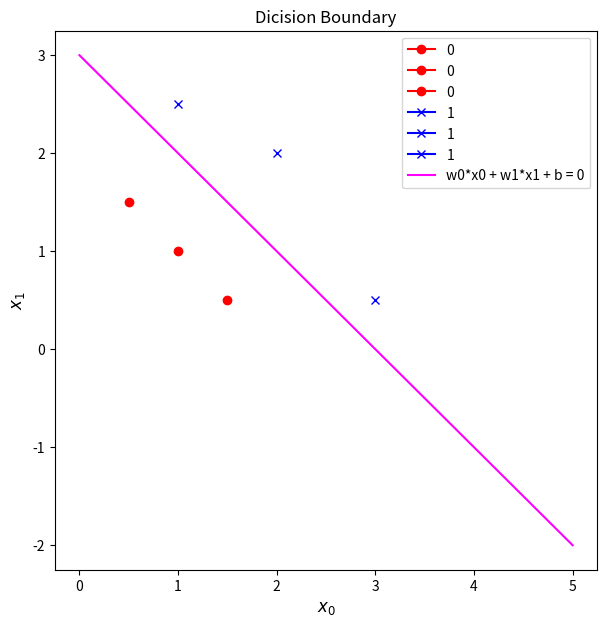

Write the Python code that produced this figure.
import numpy as np
%matplotlib widget
import matplotlib.pyplot as plt


def sigmoid(z):
    return 1 / (1 + np.exp(-z))

def f_wb(x, w, b):
    return sigmoid(np.dot(w, x) + b)

def loss(y, y_hat):
    return -y * np.log(y_hat) - (1 - y) * np.log(1 - y_hat)

def compute_cost_logistic(X, Y, w, b):
    m = X.shape[0] 
    cost = 0.0
    for i in range(m):
        cost += loss(Y[i], f_wb(X[i], w, b))
        
    return cost / m

X_train = np.array([[0.5, 1.5], [1,1], [1.5, 0.5], [3, 0.5], [2, 2], [1, 2.5]])  #(m,n)
y_train = np.array([0, 0, 0, 1, 1, 1])                                           #(m,)

w_tmp = np.array([1,1])
b_tmp = -3
print(compute_cost_logistic(X_train, y_train, w_tmp, b_tmp))

# Plot the data
fig, ax = plt.subplots(1, 1, figsize = (7, 7))
x0 = np.arange(0, 6)
x1 = 3 - x0
for i in range(X_train.shape[0]):
    ax.plot(X_train[i][0], X_train[i][1], marker = 'o' if y_train[i] == 0 else 'x', color = 'r' if y_train[i] == 0 else 'b', label = '0' if y_train[i] == 0 else '1')

ax.plot(x0, x1, label = 'w0*x0 + w1*x1 + b = 0', color="magenta")
ax.set_xlabel("$x_0$", fontsize = 12)
ax.set_ylabel("$x_1$", fontsize = 12)
plt.title("Dicision Boundary")
plt.legend(loc='upper right')
plt.show()

w_array1 = np.array([1,1])
b_1 = -3
w_array2 = np.array([1,1])
b_2 = -4

print("Cost for b = -3 : ", compute_cost_logistic(X_train, y_train, w_array1, b_1))
print("Cost for b = -4 : ", compute_cost_logistic(X_train, y_train, w_array2, b_2))

